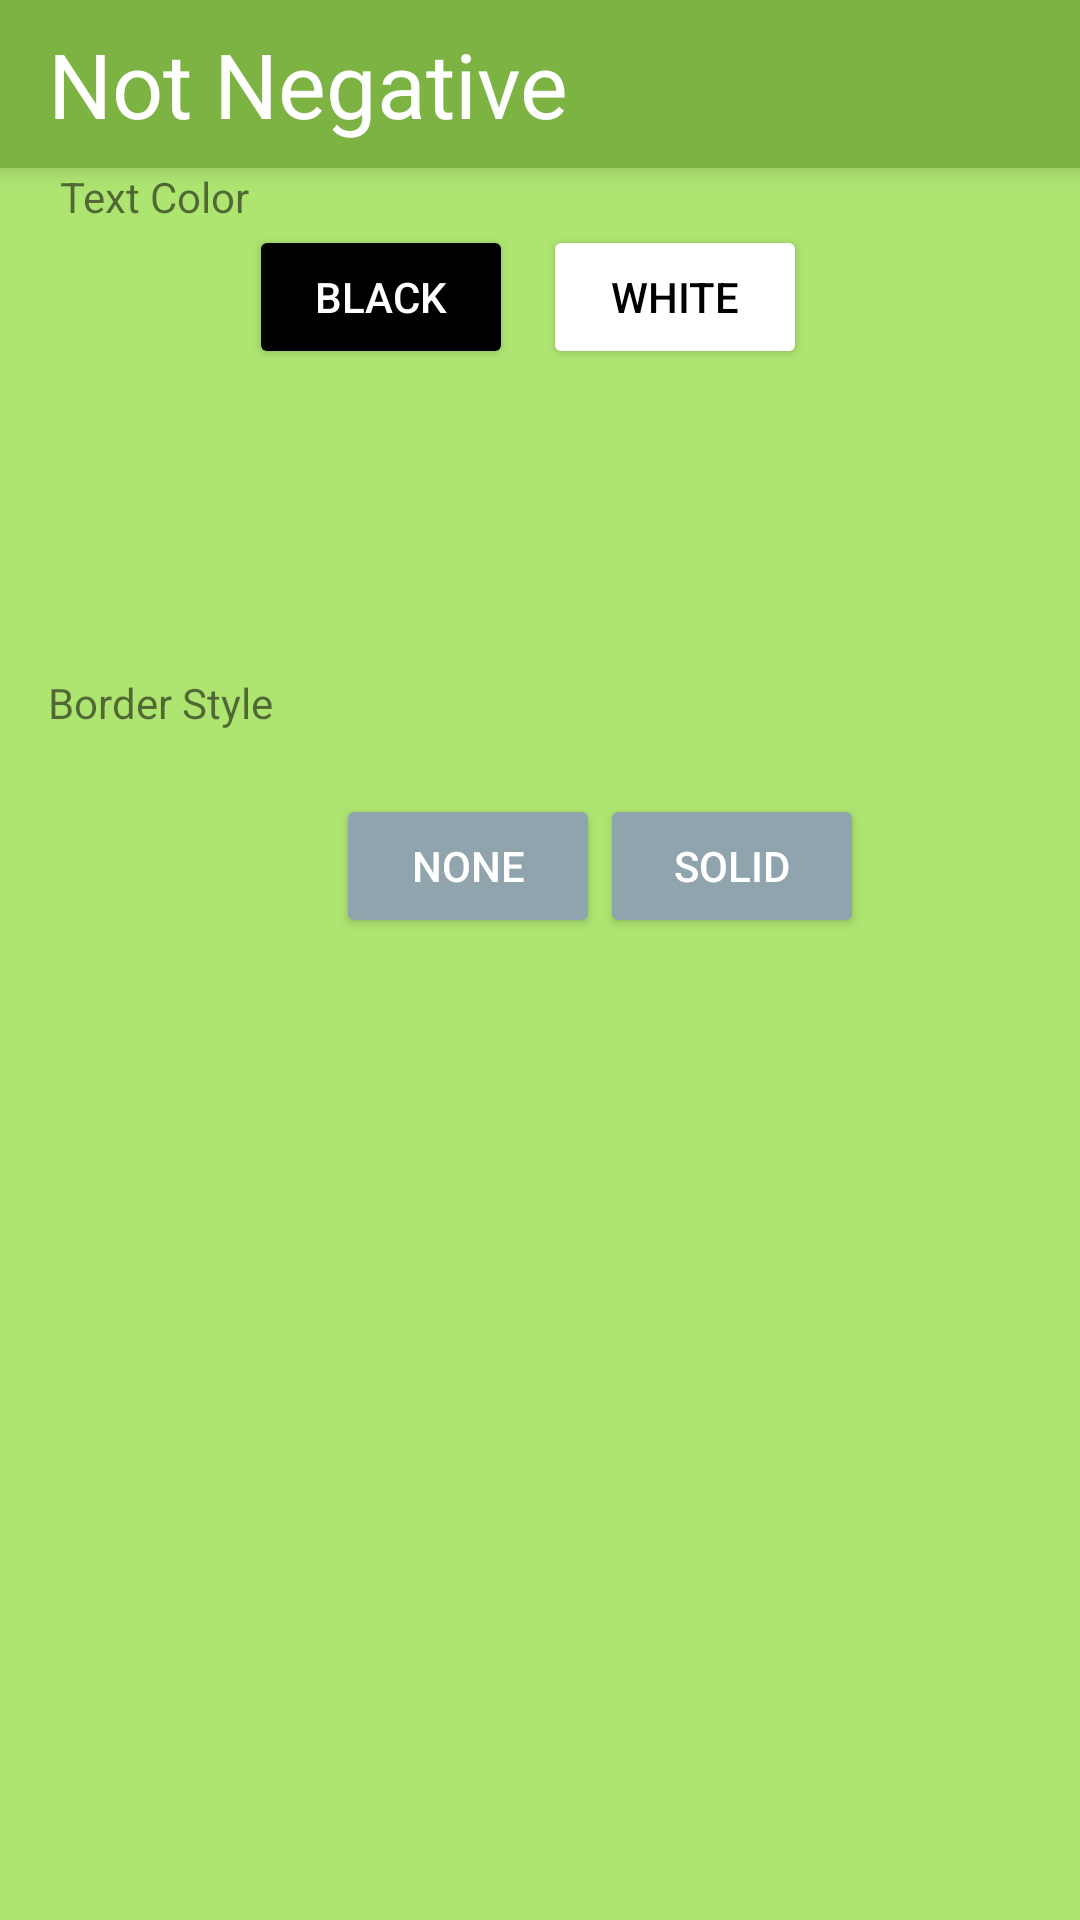

Layout XML and referenced resources for this Android screen:
<!-- AndroidManifest.xml: application theme AppTheme -->
<!-- res/layout/layout.xml -->
<?xml version="1.0" encoding="utf-8"?>
<android.support.constraint.ConstraintLayout xmlns:android="http://schemas.android.com/apk/res/android"
    xmlns:app="http://schemas.android.com/apk/res-auto"
    xmlns:tools="http://schemas.android.com/tools"
    android:layout_width="match_parent"
    android:layout_height="match_parent"
    android:background="@color/primaryLightColor">

    <TextView
        android:id="@+id/textView9"
        android:layout_width="wrap_content"
        android:layout_height="wrap_content"
        android:layout_marginLeft="20dp"
        android:layout_marginTop="8dp"
        android:text="Text Color"
        app:layout_constraintLeft_toLeftOf="parent"
        app:layout_constraintTop_toBottomOf="@+id/butt4" />

    <Button
        android:id="@+id/button14"
        android:layout_width="wrap_content"
        android:layout_height="wrap_content"
        android:layout_marginStart="10dp"
        android:backgroundTint="@color/white"
        android:text="White"
        android:textColor="@color/black"
        app:layout_constraintBaseline_toBaselineOf="@+id/button13"
        app:layout_constraintStart_toEndOf="@+id/button13" />

    <TextView
        android:id="@+id/textView4"
        android:layout_width="wrap_content"
        android:layout_height="wrap_content"
        android:layout_marginBottom="7dp"
        android:layout_marginLeft="16dp"
        android:text="Text Style"
        app:layout_constraintBottom_toTopOf="@+id/butt1"
        app:layout_constraintLeft_toLeftOf="parent" />

    <Button
        android:id="@+id/butt5"
        android:layout_width="wrap_content"
        android:layout_height="wrap_content"
        android:layout_marginEnd="8dp"
        android:layout_marginStart="8dp"
        android:backgroundTint="@color/secondaryColor"
        android:text="None"
        android:textColor="@color/white"
        app:layout_constraintBottom_toBottomOf="parent"
        app:layout_constraintEnd_toStartOf="@+id/butt6"
        app:layout_constraintStart_toEndOf="@+id/butt4"
        app:layout_constraintTop_toTopOf="parent"
        app:layout_constraintVertical_bias="0.447" />

    <Button
        android:id="@+id/butt9"
        android:layout_width="wrap_content"
        android:layout_height="wrap_content"
        android:layout_marginRight="8dp"
        android:backgroundTint="@color/secondaryColor"
        android:text="Right"
        android:textColor="@color/white"
        app:layout_constraintRight_toRightOf="parent"
        tools:layout_editor_absoluteY="298dp" />

    <Button
        android:id="@+id/butt2"
        android:layout_width="wrap_content"
        android:layout_height="wrap_content"
        android:layout_marginStart="8dp"
        android:backgroundTint="@color/secondaryColor"
        android:text="None"
        android:textColor="@color/white"
        app:layout_constraintLeft_toLeftOf="parent"
        app:layout_constraintStart_toEndOf="@+id/butt1"
        tools:layout_editor_absoluteY="138dp" />

    <Button
        android:id="@+id/butt4"
        android:layout_width="wrap_content"
        android:layout_height="wrap_content"
        android:layout_marginLeft="24dp"
        android:backgroundTint="@color/secondaryColor"
        android:text="Left"
        android:textColor="@color/white"
        app:layout_constraintLeft_toLeftOf="parent"
        tools:layout_editor_absoluteY="302dp" />




    <ImageView
        android:id="@+id/imageView"
        android:layout_width="32dp"
        android:layout_height="32dp"
        android:layout_marginBottom="33dp"
        android:layout_marginTop="35dp"
        android:adjustViewBounds="false"
        app:layout_constraintBottom_toTopOf="@+id/butt2"
        app:layout_constraintHorizontal_bias="0.585"
        app:layout_constraintLeft_toLeftOf="parent"
        app:layout_constraintRight_toRightOf="parent"
        app:layout_constraintTop_toTopOf="@+id/backText"
        app:srcCompat="@drawable/coloricon" />


    <Button
        android:id="@+id/butt1"
        android:layout_width="wrap_content"
        android:layout_height="wrap_content"
        android:layout_marginLeft="16dp"
        android:backgroundTint="@color/secondaryColor"
        android:padding="0dp"
        android:text="None"
        android:textColor="@color/white"
        app:layout_constraintBaseline_toBaselineOf="@+id/butt2"
        app:layout_constraintLeft_toLeftOf="parent" />

    <Button
        android:id="@+id/butt4"
        android:layout_width="wrap_content"
        android:layout_height="wrap_content"
        android:layout_marginLeft="16dp"
        android:backgroundTint="@color/secondaryColor"
        android:text="Dotted"
        android:textColor="@color/white"
        app:layout_constraintLeft_toLeftOf="parent"
        tools:layout_editor_absoluteY="215dp" />

    <TextView
        android:id="@+id/textView7"
        android:layout_width="wrap_content"
        android:layout_height="wrap_content"
        android:layout_marginLeft="16dp"
        android:text="Border Style"
        app:layout_constraintBottom_toBottomOf="parent"
        app:layout_constraintLeft_toLeftOf="parent"
        app:layout_constraintTop_toTopOf="parent"
        app:layout_constraintVertical_bias="0.362" />

    <Button
        android:id="@+id/butt3"
        android:layout_width="wrap_content"
        android:layout_height="wrap_content"
        android:layout_marginRight="16dp"
        android:backgroundTint="@color/secondaryColor"
        android:text="Italic"
        android:textColor="@color/white"
        app:layout_constraintBaseline_toBaselineOf="@+id/butt2"
        app:layout_constraintRight_toRightOf="parent"
        app:layout_constraintStart_toEndOf="@+id/butt2" />

    <Button
        android:id="@+id/butt8"
        android:layout_width="wrap_content"
        android:layout_height="wrap_content"
        android:backgroundTint="@color/secondaryColor"
        android:text="Center"
        android:textColor="@color/white"
        tools:layout_editor_absoluteX="127dp"
        tools:layout_editor_absoluteY="302dp" />

    <TextView
        android:id="@+id/textView6"
        android:layout_width="wrap_content"
        android:layout_height="wrap_content"
        android:layout_marginBottom="4dp"
        android:layout_marginLeft="16dp"
        android:layout_marginStart="16dp"
        android:text="Text Position"
        app:layout_constraintBottom_toTopOf="@+id/butt4"
        app:layout_constraintLeft_toLeftOf="parent"
        app:layout_constraintStart_toStartOf="parent" />

    <Button
        android:id="@+id/button13"
        android:layout_width="wrap_content"
        android:layout_height="wrap_content"
        android:backgroundTint="?android:attr/colorForeground"
        android:text="Black"
        android:textColor="@color/white"
        app:layout_constraintStart_toEndOf="@+id/textView9"
        app:layout_constraintTop_toBottomOf="@+id/textView9" />

    <Button
        android:id="@+id/butt6"
        android:layout_width="wrap_content"
        android:layout_height="wrap_content"
        android:layout_marginRight="16dp"
        android:backgroundTint="@color/secondaryColor"
        android:text="Solid"
        android:textColor="@color/white"
        app:layout_constraintBottom_toBottomOf="parent"
        app:layout_constraintRight_toRightOf="parent"
        app:layout_constraintStart_toEndOf="@+id/butt5"
        app:layout_constraintTop_toTopOf="parent"
        app:layout_constraintVertical_bias="0.447" />



    <include
        android:id="@+id/include"
        layout="@layout/action_bar"
        android:layout_width="0dp"
        app:layout_constraintEnd_toEndOf="parent"
        app:layout_constraintStart_toStartOf="parent" />

</android.support.constraint.ConstraintLayout>
<!-- res/layout/action_bar.xml (included above) -->
<?xml version="1.0" encoding="utf-8"?>
<android.support.v7.widget.Toolbar xmlns:android="http://schemas.android.com/apk/res/android"
    android:id="@+id/toob"
    android:layout_width="match_parent"
    android:layout_height="wrap_content"
    android:background="@color/primaryColor"
    android:elevation="5dp">

    <TextView
        android:layout_width="wrap_content"
        android:layout_height="wrap_content"
        android:text="Not Negative"
        android:layout_gravity="left"
        android:id="@+id/toobTitle"
        android:textColor="@color/white"
        android:textSize="30sp" />/>



</android.support.v7.widget.Toolbar>
<!-- resources referenced by this layout -->
<resources>
  <color name="black">#000000</color>
  <color name="primaryColor">#7cb342</color>
  <color name="primaryLightColor">#aee571</color>
  <color name="secondaryColor">#90a4ae</color>
  <color name="white">#ffffff</color>
  <!-- drawable coloricon: png bitmap (drawable, 5628 bytes) -->
  <style name="AppTheme" parent="Theme.AppCompat.Light.NoActionBar">
          
          <item name="colorPrimary">@color/colorPrimary</item>
          <item name="colorPrimaryDark">@color/secondaryDarkColor</item>
          <item name="colorAccent">@color/colorAccent</item>
      </style>
  <color name="colorPrimary">#ffffff</color>
  <color name="secondaryDarkColor">#62757f</color>
  <color name="colorAccent">#ff4081</color>
</resources>
